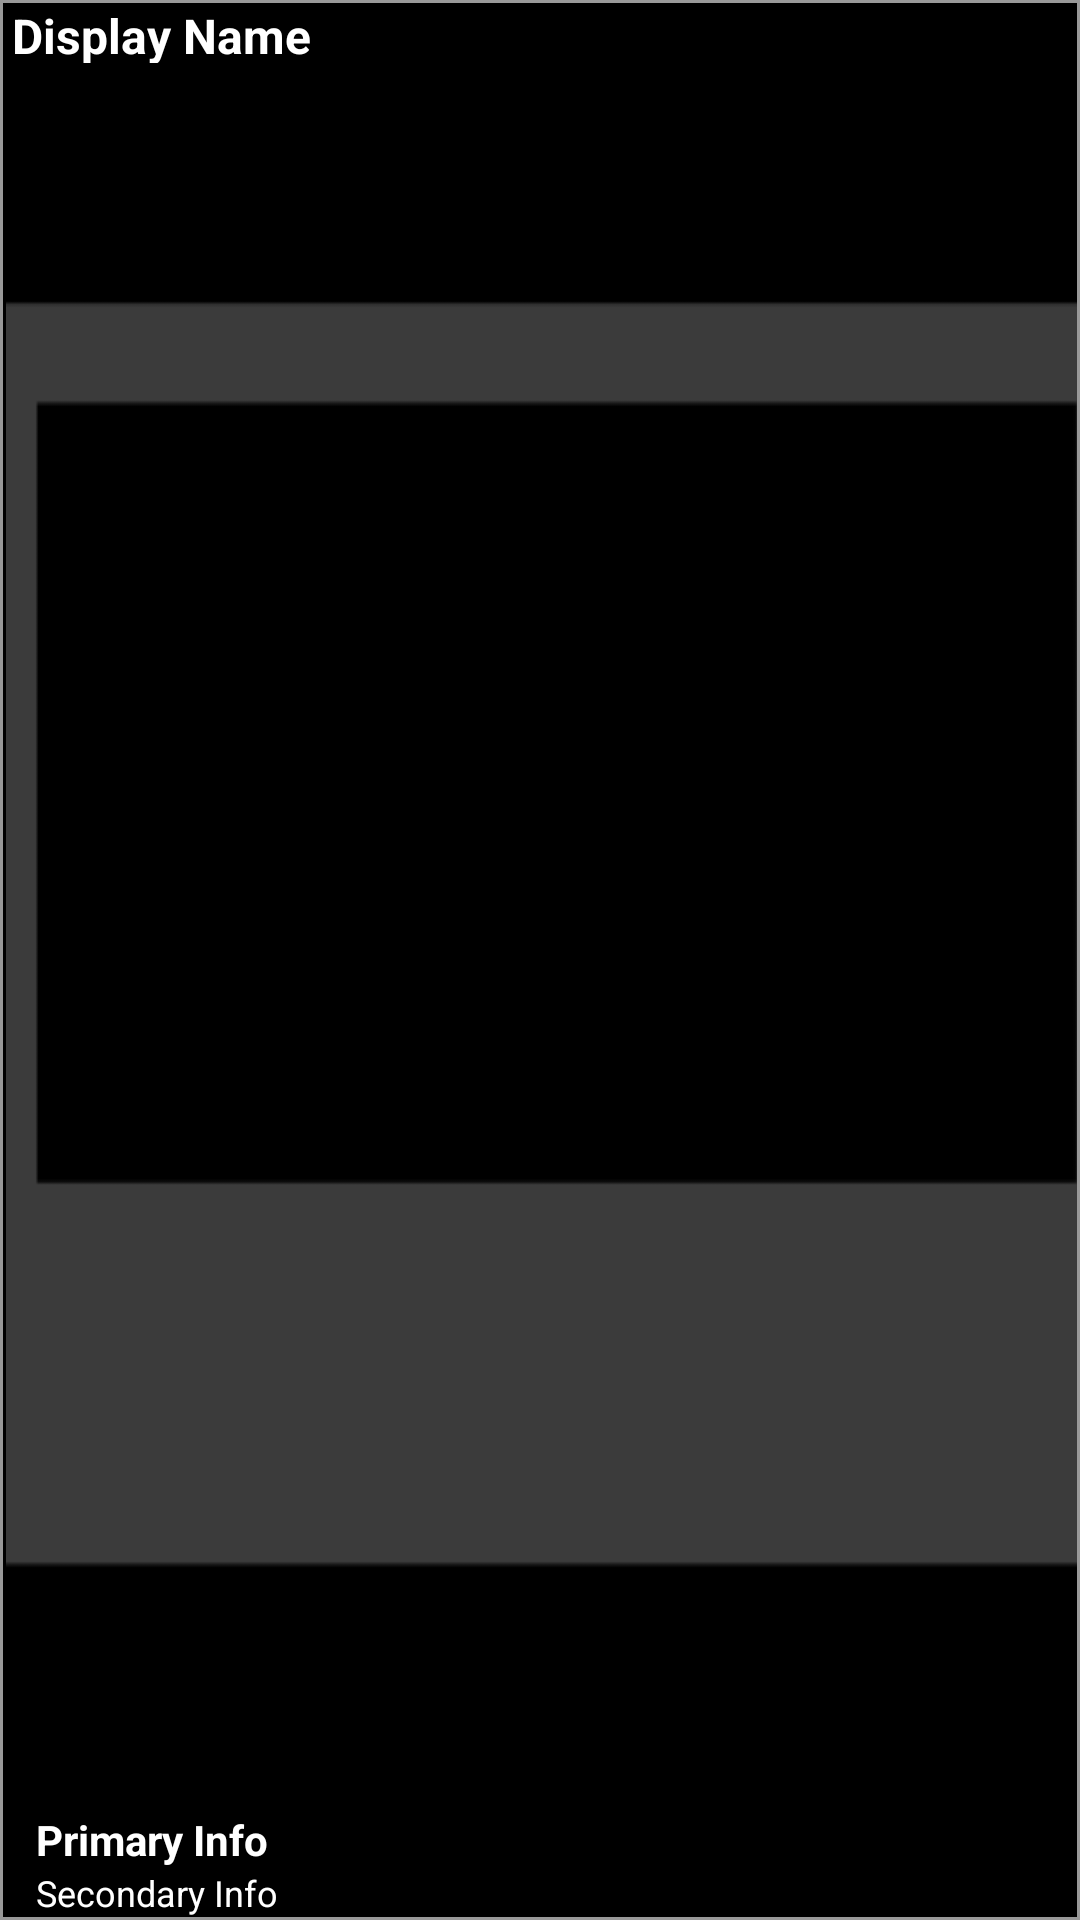

Reconstruct the res/layout file that produces this screen, plus the resources it refers to.
<!-- AndroidManifest.xml: application theme AppTheme -->
<!-- res/layout/tile.xml -->
<?xml version="1.0" encoding="utf-8"?>
<FrameLayout xmlns:android="http://schemas.android.com/apk/res/android"
    android:layout_width="158dp"
    android:layout_height="158dp"
    android:padding="1dp"
    android:background="@drawable/tile_border">

        <ImageView
            android:id="@+id/thumbnail"
            android:layout_width="fill_parent"
            android:layout_height="fill_parent"
            android:layout_gravity="top"
            android:layout_marginLeft="1dp"
            android:contentDescription="Test"
            android:scaleType="centerCrop"
            android:src="@drawable/img_placeholder" />

        <LinearLayout
            android:layout_width="fill_parent"
            android:layout_height="20dp"
            android:background="#7f000000"
            android:layout_gravity="top"
            android:layout_marginLeft="1dp">

            <TextView
                android:id="@+id/info_title"
                android:layout_width="fill_parent"
                android:layout_height="wrap_content"
                android:layout_gravity="center"
                android:paddingLeft="2dp"
                android:text="Display Name"
                android:textColor="@color/white"
                android:textSize="16sp"
                android:textStyle="bold" />

        </LinearLayout>

        <LinearLayout
            android:layout_width="fill_parent"
            android:layout_height="wrap_content"
            android:layout_gravity="bottom"
            android:background="#7f000000"
            android:orientation="vertical"
            android:layout_marginLeft="1dp" >

            <TextView
                android:id="@+id/primary_info"
                android:layout_width="match_parent"
                android:layout_height="wrap_content"
                android:paddingLeft="10dp"
                android:text="Primary Info"
                android:textColor="@color/white"
                android:textSize="14sp"
                android:textStyle="bold" />

            <TextView
                android:id="@+id/secondary_info"
                android:layout_width="wrap_content"
                android:layout_height="wrap_content"
                android:paddingLeft="10dp"
                android:text="Secondary Info"
                android:textColor="@color/white"
                android:textSize="12sp" />

        </LinearLayout>
</FrameLayout>
<!-- resources referenced by this layout -->
<resources>
  <color name="white">#FFFFFFFF</color>
  <!-- drawable img_placeholder: png bitmap (drawable, 5145 bytes) -->
  <!-- drawable tile_border (drawable) -->
  <?xml version="1.0" encoding="utf-8"?>
  <shape
      xmlns:android="http://schemas.android.com/apk/res/android"
      android:shape="rectangle" >
     
      
      <solid
          android:color="@color/black" />
      <stroke
          android:width="1dp"
          android:color="#999999" />
      
  </shape>
  <style name="AppTheme" parent="AppBaseTheme">
          
      </style>
  <color name="black">#FF000000</color>
  <style name="AppBaseTheme" parent="android:Theme">
          
      </style>
</resources>
